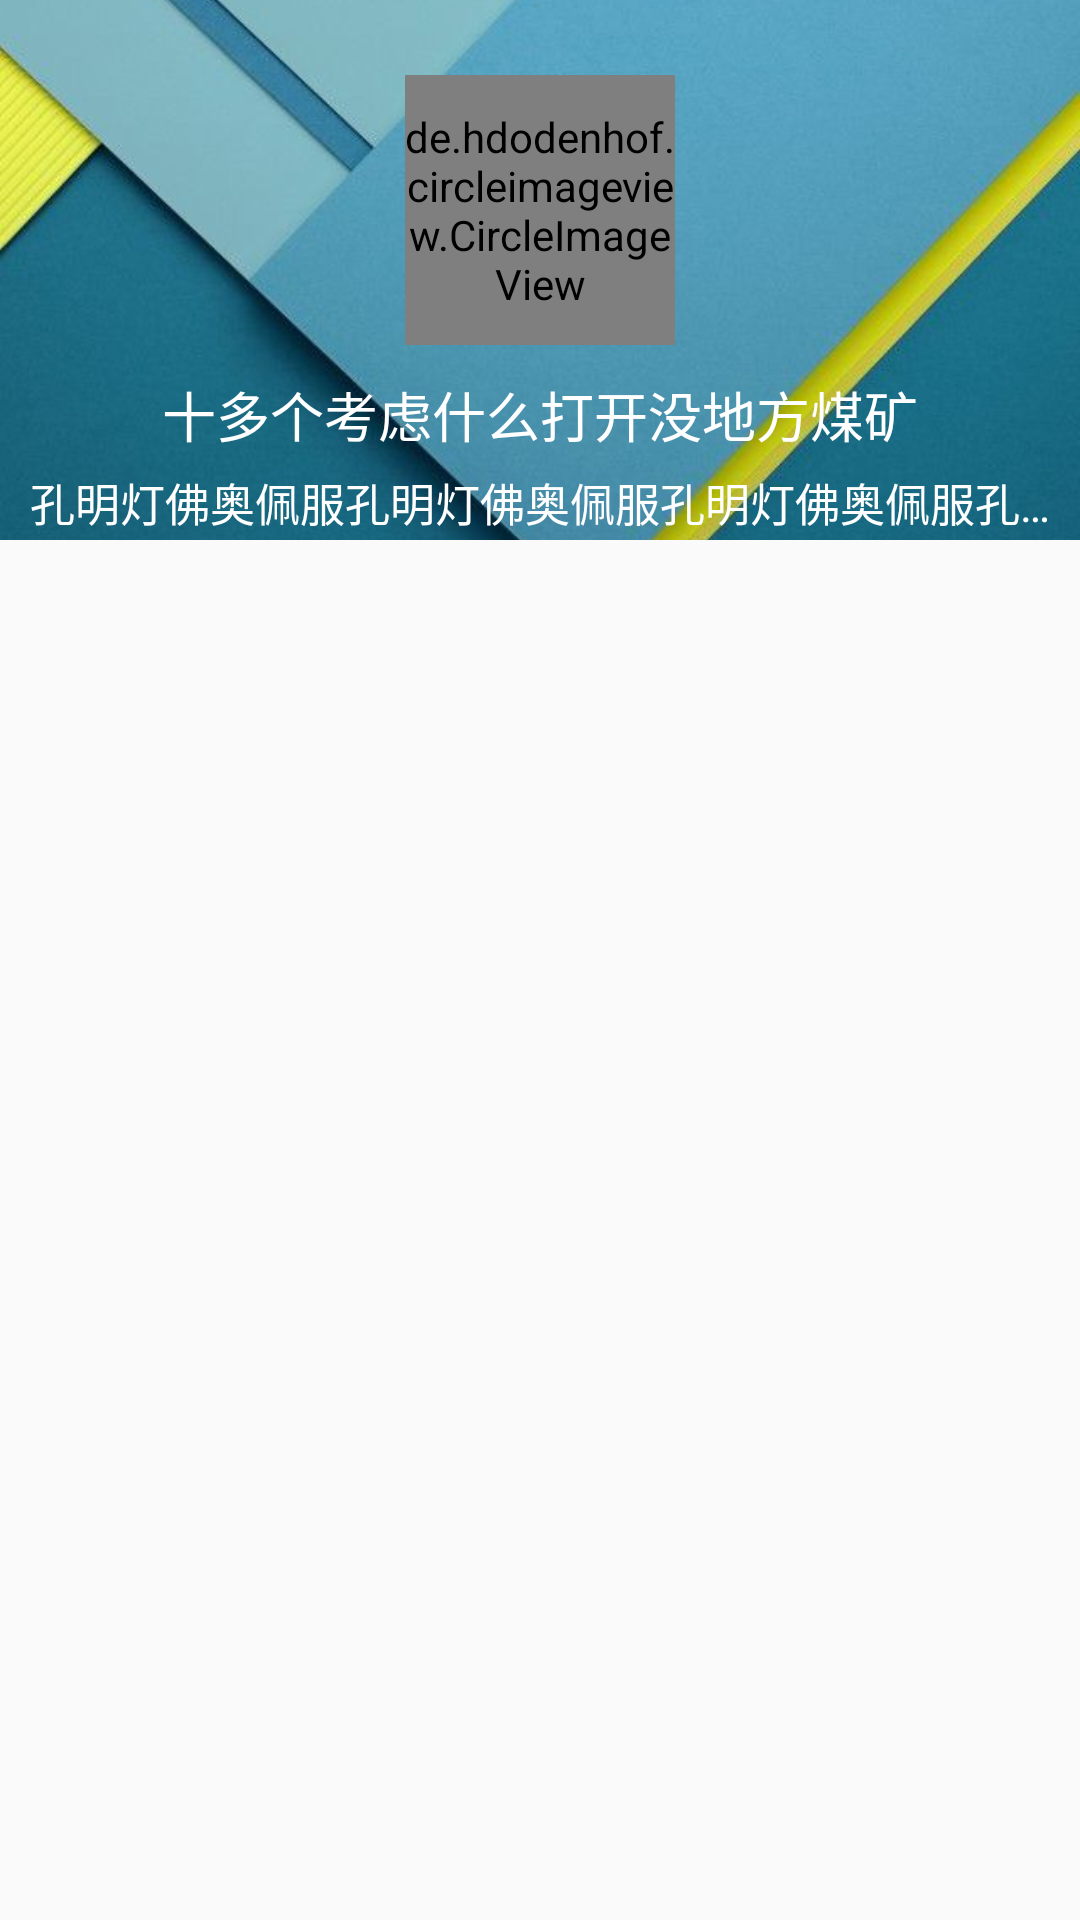

Produce the Android XML layout that renders to this screen, including the resource entries it uses.
<!-- AndroidManifest.xml: application theme MyTheme -->
<!-- res/layout/drawerlayout_head.xml -->
<?xml version="1.0" encoding="utf-8"?>
<RelativeLayout xmlns:android="http://schemas.android.com/apk/res/android"
    android:layout_width="match_parent"
    xmlns:app="http://schemas.android.com/apk/res-auto"
    android:layout_height="180dp">
    <ImageView
        android:contentDescription="@string/headimg"
        android:id="@+id/drawerlayout_head_bc"
        android:layout_width="match_parent"
        android:layout_height="180dp"
        android:scaleType="centerCrop"
        android:src="@drawable/test_head" />

    <de.hdodenhof.circleimageview.CircleImageView
        android:id="@+id/drawerlayout_head_headIv"
        android:layout_width="90dp"
        android:layout_height="90dp"
        android:layout_centerHorizontal="true"
        android:layout_marginTop="25dp"
        android:scaleType="centerCrop"
        android:src="@drawable/test_headimg" />

    <TextView
        android:id="@+id/drawerlayout_head_name"
        android:layout_width="match_parent"
        android:layout_height="wrap_content"
        android:layout_below="@id/drawerlayout_head_headIv"
        android:layout_marginTop="10dp"
        android:gravity="center"
        android:textColor="@color/white"
        android:paddingEnd="10dp"
        android:textSize="@dimen/titleSize"
        android:paddingStart="10dp"
        android:text="@string/test_title" />

    <TextView
        android:id="@+id/drawerlayout_head_describe"
        android:layout_width="match_parent"
        android:layout_height="wrap_content"
        android:textColor="@color/white"
        android:layout_below="@id/drawerlayout_head_name"
        android:layout_marginTop="5dp"
        android:ellipsize="end"
        android:gravity="center"
        android:textSize="@dimen/contentSize"
        android:paddingEnd="10dp"
        android:paddingStart="10dp"
        android:singleLine="true"
        android:text="@string/test_content" />
</RelativeLayout>
<!-- resources referenced by this layout -->
<resources>
  <color name="white">#FFFFFF</color>
  <dimen name="contentSize">15sp</dimen>
  <dimen name="titleSize">18sp</dimen>
  <!-- drawable test_head: jpg bitmap (drawable, 21712 bytes) -->
  <!-- drawable test_headimg: jpg bitmap (drawable, 8966 bytes) -->
  <string name="headimg">头像</string>
  <string name="test_content">孔明灯佛奥佩服孔明灯佛奥佩服孔明灯佛奥佩服孔明灯佛奥佩服孔明灯佛奥佩服孔明灯佛奥佩服孔明灯佛奥佩服孔明灯佛奥佩服孔明灯佛奥佩服孔明灯佛奥佩服孔明灯佛奥佩服孔孔明灯佛奥佩服孔明灯佛奥佩服孔明灯佛奥佩服孔明灯佛奥佩服孔明灯佛奥佩服孔明灯佛奥佩服孔明灯佛奥佩服孔明灯佛奥佩服孔明灯佛奥佩服孔明灯佛奥佩服孔明灯佛奥佩服孔明灯佛奥佩服孔明灯佛奥佩服孔明灯佛奥佩服孔明灯佛奥佩服孔明灯佛奥佩服孔明灯佛奥佩服孔明灯佛奥佩服孔明灯佛奥佩服孔明灯佛奥佩服孔明灯佛奥佩服孔明灯佛奥佩服孔明灯佛奥佩服孔明灯佛奥佩服孔明灯佛奥佩服孔明灯佛奥佩服孔明灯佛奥佩服孔明灯佛奥佩服孔明灯佛奥佩服孔明灯佛奥佩服孔明灯佛奥佩服孔明灯佛奥佩服孔明灯佛奥佩服孔明灯佛奥佩服孔明灯佛奥佩服孔明灯佛奥佩服孔明灯佛奥佩服孔明灯佛奥佩服孔明灯佛奥佩服孔明灯佛奥佩服明灯佛奥佩服孔明灯佛奥佩服孔明灯佛奥佩服</string>
  <string name="test_title">十多个考虑什么打开没地方煤矿</string>
  <style name="MyTheme" parent="AppTheme">
          <item name="windowNoTitle">true</item>
          <item name="android:windowTranslucentStatus">true</item>
          <item name="android:windowIsTranslucent">true</item>
          
      </style>
  <style name="AppTheme" parent="Theme.AppCompat.DayNight.NoActionBar">
          
          <item name="colorPrimary">@color/cadetblue</item>
          <item name="android:colorControlNormal">@color/white</item>
          <item name="colorControlActivated">@color/white</item>
          <item name="colorControlHighlight">@color/palegreen</item>
          <item name="colorPrimaryDark">@color/cadetblue</item>
          <item name="colorAccent">@color/colorAccent</item>
          
      </style>
  <color name="cadetblue">#5F9EA0</color>
  <color name="palegreen">#98FB98</color>
  <color name="colorAccent">#039BE5</color>
</resources>
